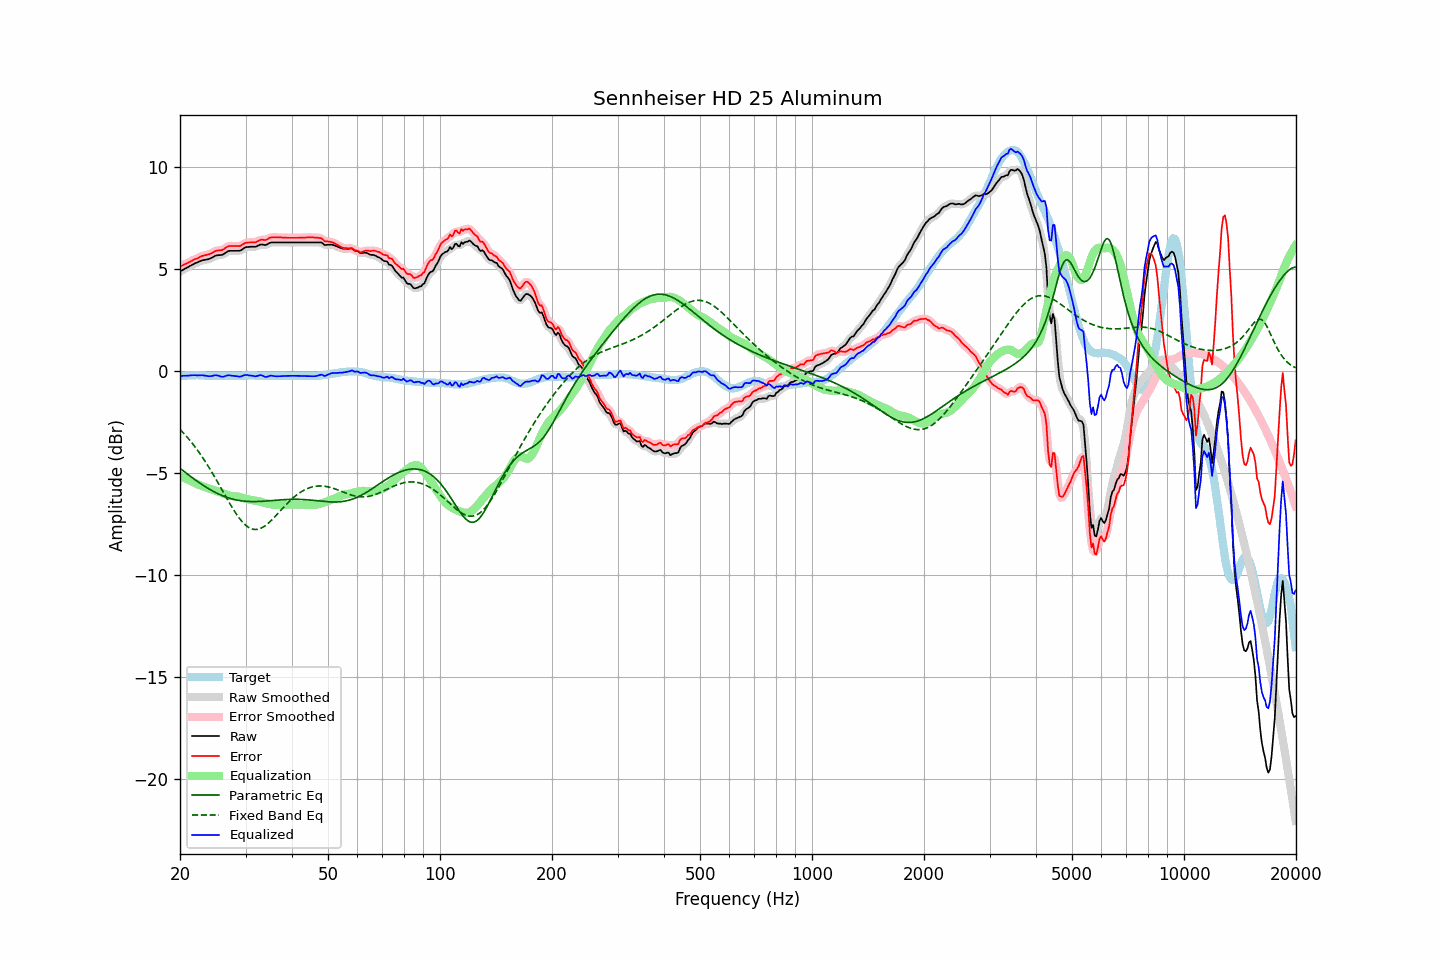

The file beside this chart, header and first rows:
frequency, raw, error, smoothed, error_smoothed, equalization, parametric_eq, fixed_band_eq, equalized_raw, equalized_smoothed, target
20.00, 4.89, 5.13, 4.89, 5.13, -5.13, -4.76, -2.86, -0.24, -0.24, -0.25
20.20, 4.93, 5.16, 4.93, 5.17, -5.16, -4.82, -2.94, -0.24, -0.24, -0.24
20.40, 4.98, 5.20, 4.97, 5.20, -5.20, -4.88, -3.02, -0.23, -0.23, -0.23
20.61, 5.01, 5.24, 5.01, 5.24, -5.24, -4.94, -3.11, -0.23, -0.23, -0.23
20.81, 5.06, 5.27, 5.06, 5.28, -5.28, -5.00, -3.19, -0.22, -0.22, -0.22
21.02, 5.10, 5.31, 5.10, 5.31, -5.32, -5.06, -3.28, -0.22, -0.22, -0.22
21.23, 5.15, 5.35, 5.14, 5.35, -5.35, -5.12, -3.38, -0.21, -0.21, -0.21
21.44, 5.19, 5.39, 5.19, 5.39, -5.39, -5.18, -3.47, -0.21, -0.21, -0.21
21.66, 5.22, 5.43, 5.23, 5.44, -5.43, -5.24, -3.57, -0.21, -0.20, -0.21
21.87, 5.28, 5.48, 5.27, 5.47, -5.47, -5.30, -3.67, -0.20, -0.20, -0.21
22.09, 5.31, 5.50, 5.31, 5.51, -5.51, -5.36, -3.78, -0.20, -0.20, -0.20
22.31, 5.34, 5.53, 5.34, 5.54, -5.55, -5.41, -3.88, -0.21, -0.21, -0.20
22.54, 5.37, 5.58, 5.37, 5.58, -5.58, -5.47, -3.99, -0.20, -0.21, -0.21
22.76, 5.41, 5.62, 5.40, 5.62, -5.61, -5.52, -4.11, -0.20, -0.20, -0.22
22.99, 5.44, 5.65, 5.43, 5.65, -5.63, -5.57, -4.22, -0.20, -0.20, -0.22
23.22, 5.45, 5.66, 5.45, 5.67, -5.66, -5.62, -4.34, -0.21, -0.21, -0.22
23.45, 5.47, 5.69, 5.46, 5.69, -5.69, -5.67, -4.46, -0.22, -0.22, -0.23
23.69, 5.48, 5.70, 5.48, 5.70, -5.71, -5.72, -4.59, -0.24, -0.24, -0.23
23.92, 5.50, 5.72, 5.50, 5.73, -5.74, -5.77, -4.71, -0.25, -0.25, -0.23
24.16, 5.53, 5.75, 5.53, 5.75, -5.77, -5.81, -4.84, -0.25, -0.25, -0.23
24.40, 5.57, 5.79, 5.57, 5.80, -5.80, -5.86, -4.97, -0.23, -0.23, -0.23
24.65, 5.61, 5.84, 5.61, 5.84, -5.83, -5.90, -5.11, -0.21, -0.21, -0.23
24.89, 5.66, 5.88, 5.65, 5.88, -5.85, -5.94, -5.24, -0.20, -0.20, -0.23
25.14, 5.68, 5.90, 5.67, 5.90, -5.88, -5.98, -5.38, -0.20, -0.21, -0.23
25.39, 5.69, 5.92, 5.68, 5.92, -5.91, -6.02, -5.52, -0.22, -0.23, -0.24
25.65, 5.69, 5.92, 5.69, 5.92, -5.94, -6.06, -5.66, -0.25, -0.25, -0.24
25.91, 5.70, 5.93, 5.70, 5.94, -5.97, -6.09, -5.80, -0.28, -0.27, -0.24
26.16, 5.73, 5.96, 5.73, 5.97, -6.00, -6.12, -5.94, -0.27, -0.27, -0.24
26.43, 5.78, 6.02, 5.78, 6.02, -6.03, -6.15, -6.08, -0.25, -0.25, -0.24
26.69, 5.84, 6.07, 5.84, 6.07, -6.06, -6.18, -6.22, -0.22, -0.22, -0.24
26.96, 5.88, 6.12, 5.87, 6.11, -6.08, -6.21, -6.35, -0.20, -0.21, -0.24
27.23, 5.90, 6.13, 5.89, 6.13, -6.10, -6.23, -6.49, -0.21, -0.21, -0.24
27.50, 5.90, 6.13, 5.90, 6.14, -6.12, -6.25, -6.62, -0.22, -0.22, -0.24
27.77, 5.90, 6.13, 5.90, 6.13, -6.13, -6.27, -6.75, -0.23, -0.23, -0.24
28.05, 5.90, 6.13, 5.90, 6.13, -6.13, -6.29, -6.88, -0.24, -0.24, -0.24
28.33, 5.90, 6.13, 5.89, 6.13, -6.14, -6.31, -7.00, -0.24, -0.25, -0.24
28.62, 5.90, 6.13, 5.89, 6.12, -6.15, -6.33, -7.11, -0.25, -0.26, -0.24
28.90, 5.90, 6.12, 5.90, 6.13, -6.16, -6.34, -7.22, -0.27, -0.26, -0.23
29.19, 5.93, 6.15, 5.93, 6.16, -6.18, -6.35, -7.31, -0.26, -0.25, -0.23
29.48, 5.99, 6.21, 5.98, 6.20, -6.21, -6.36, -7.41, -0.22, -0.23, -0.23
29.78, 6.03, 6.25, 6.03, 6.25, -6.23, -6.37, -7.49, -0.20, -0.20, -0.22
30.08, 6.07, 6.29, 6.07, 6.28, -6.26, -6.38, -7.56, -0.18, -0.19, -0.22
30.38, 6.09, 6.30, 6.08, 6.30, -6.28, -6.38, -7.62, -0.19, -0.19, -0.22
30.68, 6.09, 6.30, 6.09, 6.31, -6.29, -6.39, -7.67, -0.21, -0.20, -0.22
30.99, 6.10, 6.31, 6.09, 6.31, -6.31, -6.39, -7.71, -0.21, -0.22, -0.22
31.30, 6.10, 6.31, 6.09, 6.31, -6.32, -6.39, -7.74, -0.23, -0.23, -0.22
31.61, 6.10, 6.31, 6.09, 6.31, -6.34, -6.39, -7.75, -0.24, -0.24, -0.22
31.93, 6.10, 6.31, 6.10, 6.32, -6.35, -6.39, -7.76, -0.25, -0.25, -0.22
32.24, 6.13, 6.35, 6.13, 6.35, -6.36, -6.39, -7.75, -0.24, -0.23, -0.23
32.57, 6.16, 6.39, 6.16, 6.39, -6.38, -6.39, -7.73, -0.21, -0.21, -0.23
32.89, 6.21, 6.43, 6.19, 6.42, -6.39, -6.38, -7.71, -0.19, -0.20, -0.23
33.22, 6.21, 6.44, 6.20, 6.43, -6.42, -6.38, -7.67, -0.21, -0.22, -0.24
33.55, 6.20, 6.43, 6.19, 6.43, -6.44, -6.37, -7.63, -0.24, -0.25, -0.24
33.89, 6.18, 6.42, 6.19, 6.43, -6.46, -6.37, -7.57, -0.29, -0.27, -0.25
34.23, 6.21, 6.45, 6.21, 6.46, -6.48, -6.36, -7.51, -0.28, -0.27, -0.25
34.57, 6.25, 6.49, 6.25, 6.49, -6.50, -6.35, -7.45, -0.25, -0.25, -0.25
34.92, 6.29, 6.54, 6.28, 6.53, -6.51, -6.35, -7.37, -0.22, -0.23, -0.25
35.27, 6.31, 6.55, 6.30, 6.55, -6.53, -6.34, -7.30, -0.22, -0.22, -0.25
35.62, 6.31, 6.55, 6.31, 6.56, -6.54, -6.33, -7.22, -0.24, -0.23, -0.25
35.97, 6.31, 6.55, 6.31, 6.55, -6.55, -6.33, -7.14, -0.25, -0.25, -0.25
... 635 more rows
